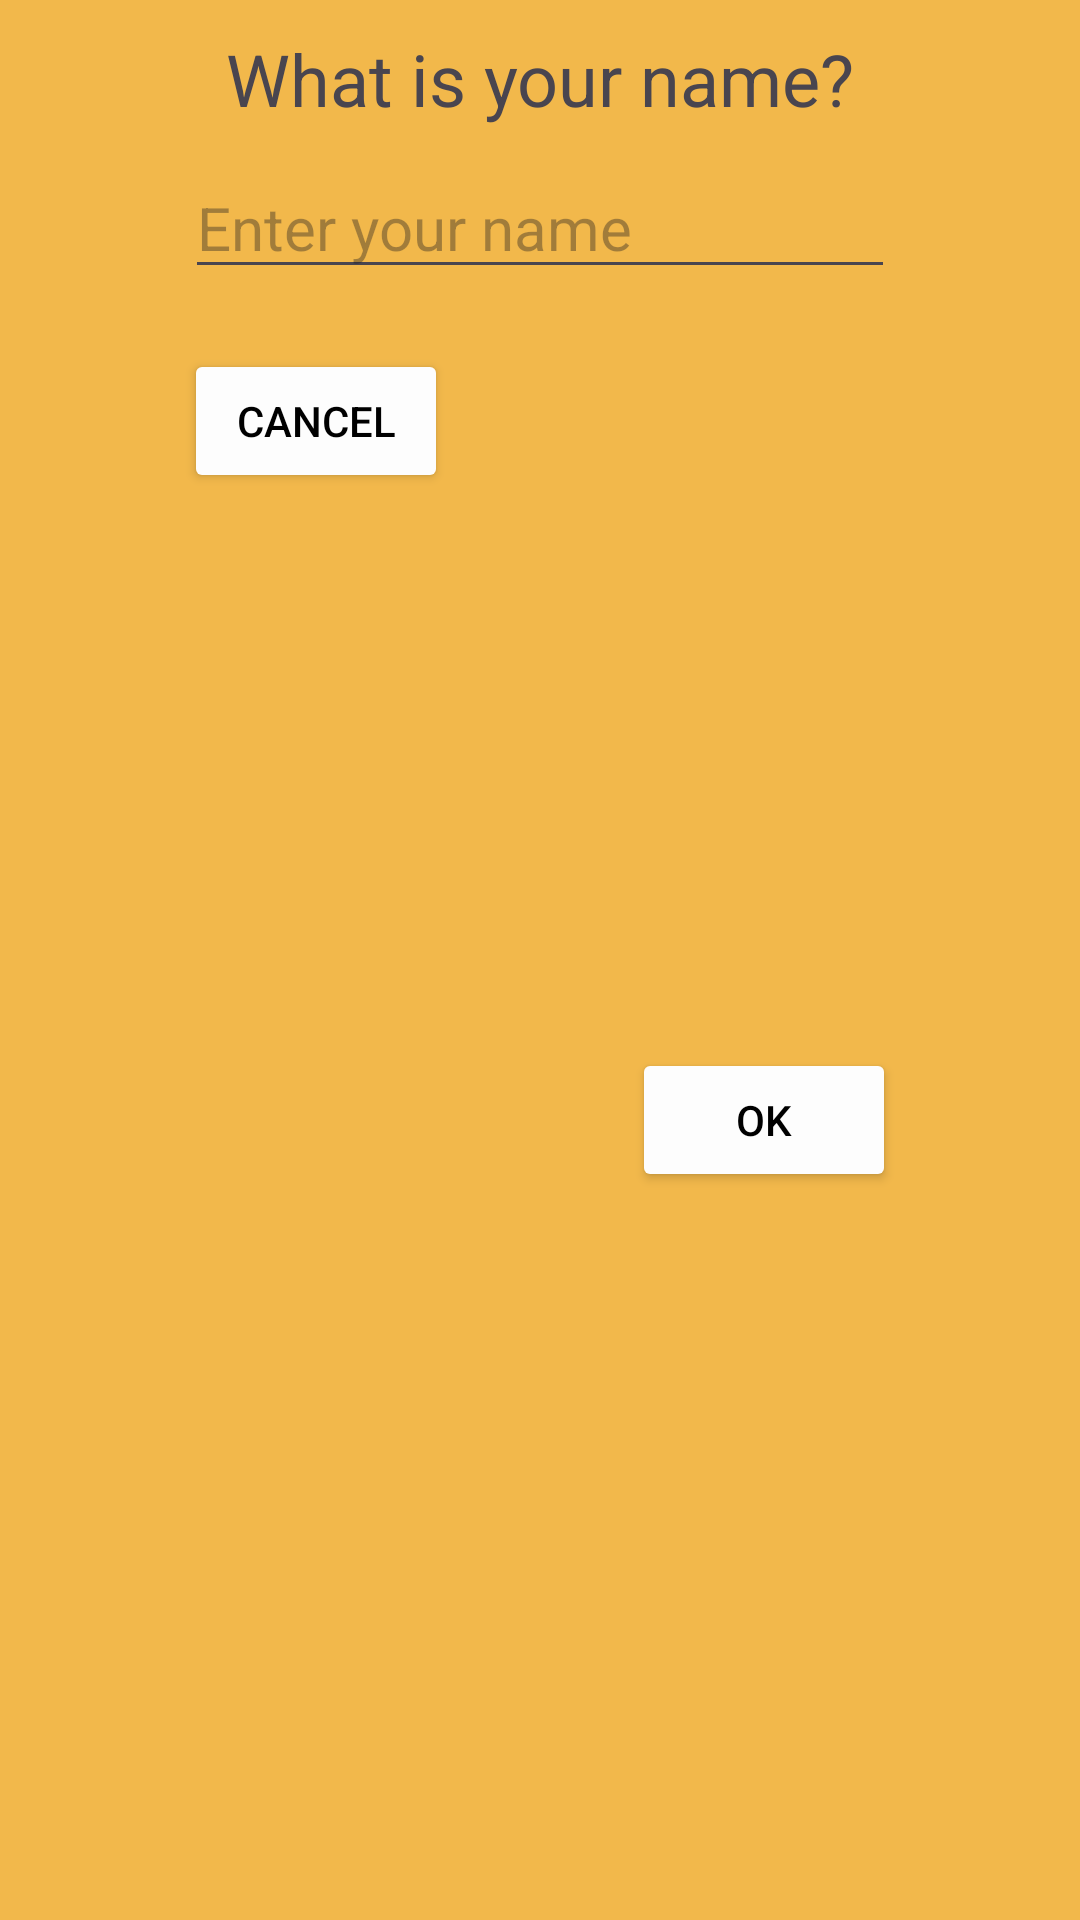

Write the Android layout XML for this screen, with the resource values it uses.
<!-- AndroidManifest.xml: application theme Theme.HogwartsSelection -->
<!-- res/layout/fragment_dialog.xml -->
<?xml version="1.0" encoding="utf-8"?>
<androidx.constraintlayout.widget.ConstraintLayout xmlns:android="http://schemas.android.com/apk/res/android"
    xmlns:app="http://schemas.android.com/apk/res-auto"
    xmlns:tools="http://schemas.android.com/tools"
    android:layout_width="wrap_content"
    android:layout_height="wrap_content"
    android:background="@color/hogwarts_gold"
    android:backgroundTint="@color/hogwarts_gold"
    tools:context=".DialogFragment">

    <TextView
        android:id="@+id/textView2"
        android:layout_width="wrap_content"
        android:layout_height="wrap_content"
        android:layout_marginTop="10dp"
        android:text="@string/name"
        android:textSize="24sp"
        app:layout_constraintEnd_toEndOf="parent"
        app:layout_constraintHorizontal_bias="0.5"
        app:layout_constraintStart_toStartOf="parent"
        app:layout_constraintTop_toTopOf="parent" />

    <EditText
        android:id="@+id/editTextName"
        android:layout_width="wrap_content"
        android:layout_height="wrap_content"
        android:layout_marginTop="10dp"
        android:ems="10"
        android:hint="@string/name_enter"
        android:inputType="text"
        android:textSize="20sp"
        app:layout_constraintEnd_toEndOf="parent"
        app:layout_constraintHorizontal_bias="0.5"
        app:layout_constraintStart_toStartOf="parent"
        app:layout_constraintTop_toBottomOf="@+id/textView2" />

    <Button
        android:id="@+id/buttonCancel"
        android:layout_width="wrap_content"
        android:layout_height="wrap_content"
        android:layout_marginTop="20dp"
        android:backgroundTint="@color/hogwarts_white"
        android:text="@string/cancel"
        android:textColor="@color/black"
        app:layout_constraintEnd_toStartOf="@+id/buttonOK"
        app:layout_constraintHorizontal_bias="0.5"
        app:layout_constraintStart_toStartOf="parent"
        app:layout_constraintTop_toBottomOf="@+id/editTextName" />

    <Button
        android:id="@+id/buttonOK"
        android:layout_width="wrap_content"
        android:layout_height="wrap_content"
        android:layout_marginTop="20dp"
        android:layout_marginBottom="10dp"
        android:backgroundTint="@color/hogwarts_white"
        android:text="OK"
        android:textColor="@color/black"
        app:layout_constraintBottom_toBottomOf="parent"
        app:layout_constraintEnd_toEndOf="parent"
        app:layout_constraintHorizontal_bias="0.5"
        app:layout_constraintStart_toEndOf="@+id/buttonCancel"
        app:layout_constraintTop_toBottomOf="@+id/editTextName" />
</androidx.constraintlayout.widget.ConstraintLayout>
<!-- resources referenced by this layout -->
<resources>
  <color name="black">#FF000000</color>
  <color name="hogwarts_gold">#F2B84B</color>
  <color name="hogwarts_white">#FDFDFD</color>
  <string name="cancel">Cancel</string>
  <string name="name">What is your name?</string>
  <string name="name_enter">Enter your name</string>
  <style name="Theme.HogwartsSelection" parent="Base.Theme.HogwartsSelection" />
  <style name="Base.Theme.HogwartsSelection" parent="Theme.Material3.DayNight.NoActionBar">
          
          
      </style>
</resources>
